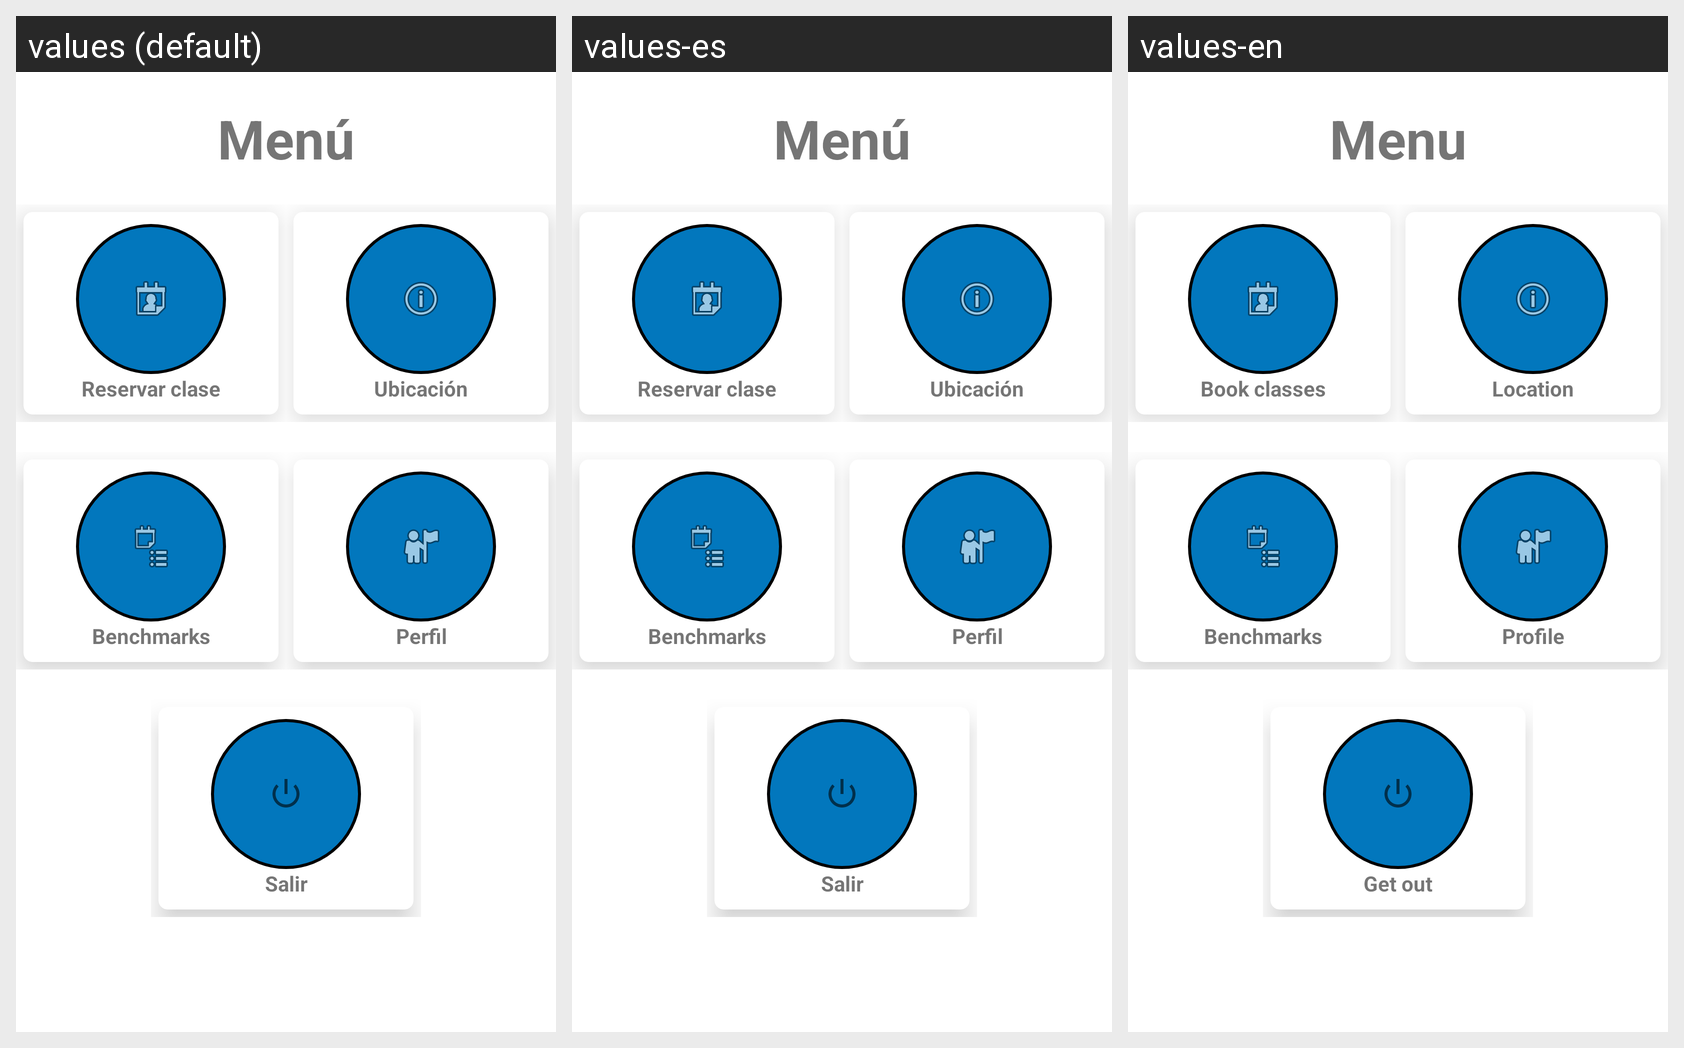

For this localized Android screen grid, give each drawn string resource with its value in every locale shown.
Android screen res/layout/activity_menu.xml rendered under 3 locales, left to right: values (default), values-es, values-en. Device: Nexus 5 (rendered at 1080×1920; each locale shown at half size, 540×960, under a caption strip naming it); theme Theme.NordBoxApp.
Strings drawn on this screen, with the default value and each locale's value (text and hints the layout hard-codes, and strings that could not be matched under every locale, appear in the picture but are not listed):

tvTituloMenu
  values: Menú
  values-es: Menú
  values-en: Menu

tvReservar
  values: Reservar clase
  values-es: Reservar clase
  values-en: Book classes

tvContacto
  values: Ubicación
  values-es: Ubicación
  values-en: Location

btnBenchmarks
  values: Benchmarks
  values-es: Benchmarks
  values-en: Benchmarks

tvBenchmarks
  values: Benchmarks
  values-es: Benchmarks
  values-en: Benchmarks

btnPerfil
  values: Perfil
  values-es: Perfil
  values-en: Profile

tvPerfil
  values: Perfil
  values-es: Perfil
  values-en: Profile

btnSalir
  values: Salir
  values-es: Salir
  values-en: Get out

tvSalir
  values: Salir
  values-es: Salir
  values-en: Get out
